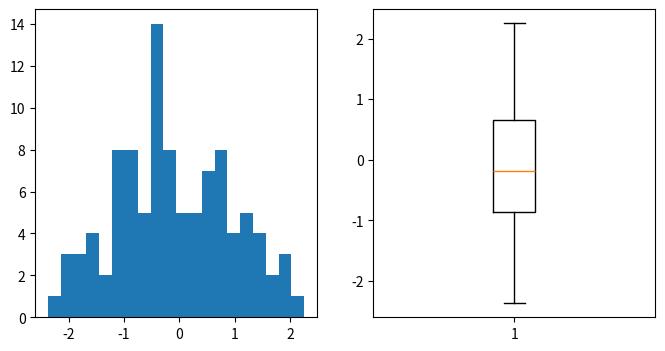

Here is the Python script that generated this plot:
'''
from matplotlib import cm
from mpl_toolkits.mplot3d import Axes3D
import matplotlib.pyplot as plt
import numpy as np
fig = plt.figure()
ax = fig.gca(projection='3d')
X = np.arange(-5, 5, 0.25)
Y = np.arange(-5, 5, 0.25)
X, Y = np.meshgrid(X, Y)
R = np.sqrt(X**2 + Y**2)
Z = np.sin(R)
surf = ax.plot_surface(X, Y, Z, rstride=1, cstride=1, cmap=cm.coolwarm)
plt.show()

'''
import numpy as np
import matplotlib.pyplot as plt

data = np.random.randn(100)
#print(np.average(data))
print(data)
fig, (ax1, ax2) = plt.subplots(1, 2, figsize = (8, 4))
print(fig)


ax1.hist(data,20)
ax2.boxplot(data)

plt.show()